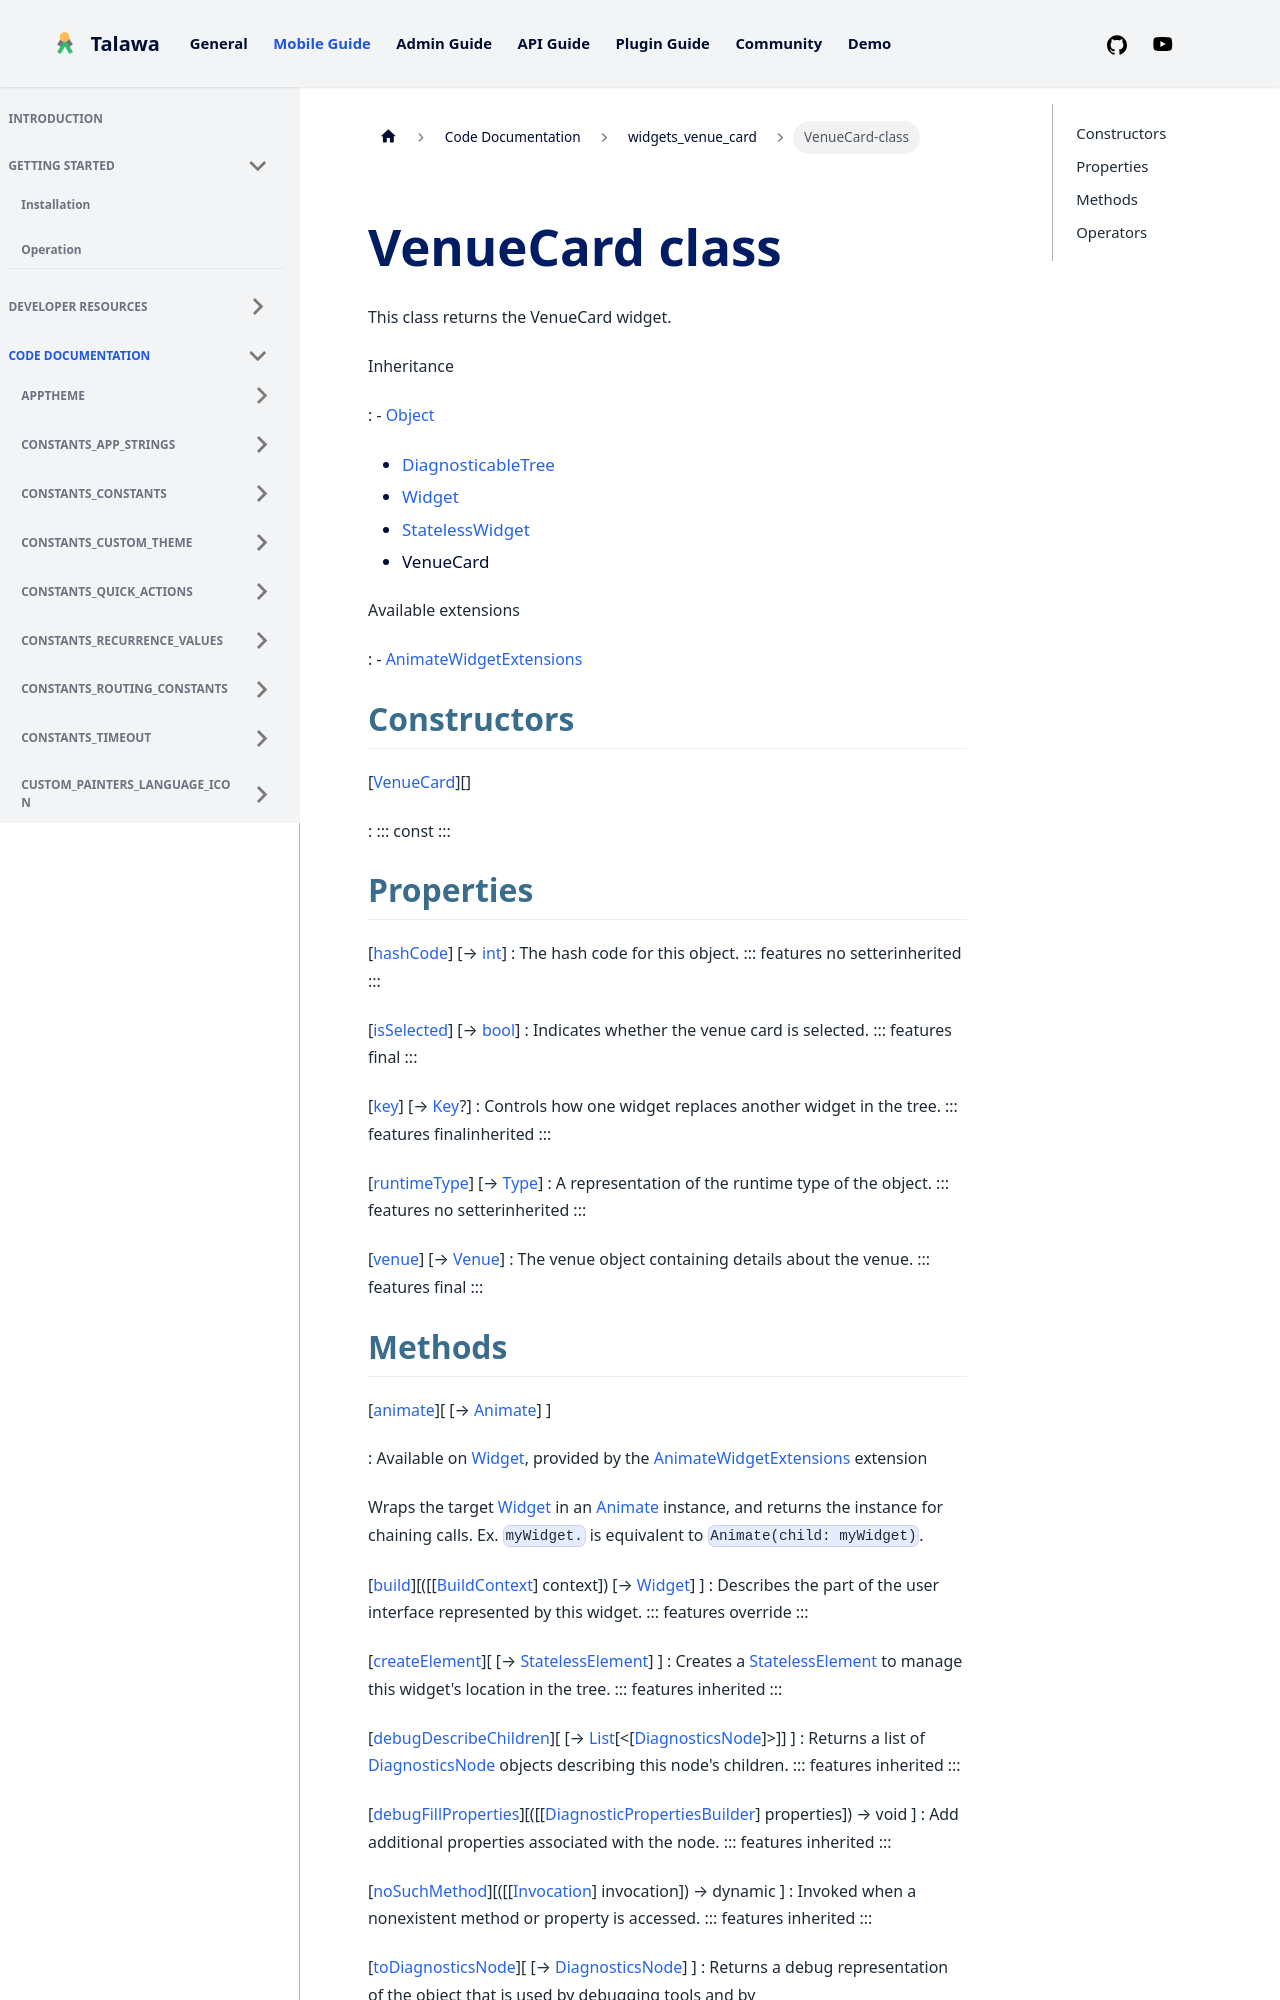

repository: PalisadoesFoundation/talawa · page: docs/auto-docs/widgets_venue_card/VenueCard-class/index.html · generator: docusaurus


<div>

# VenueCard class

</div>


This class returns the VenueCard widget.




Inheritance

:   -   [Object](https://api.flutter.dev/flutter/dart-core/Object-class.html)
    -   [DiagnosticableTree](https://api.flutter.dev/flutter/foundation/DiagnosticableTree-class.html)
    -   [Widget](https://api.flutter.dev/flutter/widgets/Widget-class.html)
    -   [StatelessWidget](https://api.flutter.dev/flutter/widgets/StatelessWidget-class.html)
    -   VenueCard

Available extensions

:   -   [AnimateWidgetExtensions](https://pub.dev/documentation/flutter_animate/4.5.0/flutter_animate/AnimateWidgetExtensions.html)



## Constructors

[[VenueCard](../widgets_venue_card/VenueCard/VenueCard.md)][]

:   ::: 
    const
    :::



## Properties

[[hashCode](https://api.flutter.dev/flutter/widgets/Widget/hashCode.html)] [→ [int](https://api.flutter.dev/flutter/dart-core/int-class.html)]
:   The hash code for this object.
    ::: features
    no setterinherited
    :::

[[isSelected](../widgets_venue_card/VenueCard/isSelected.md)] [→ [bool](https://api.flutter.dev/flutter/dart-core/bool-class.html)]
:   Indicates whether the venue card is selected.
    ::: features
    final
    :::

[[key](https://api.flutter.dev/flutter/widgets/Widget/key.html)] [→ [Key](https://api.flutter.dev/flutter/foundation/Key-class.html)?]
:   Controls how one widget replaces another widget in the tree.
    ::: features
    finalinherited
    :::

[[runtimeType](https://api.flutter.dev/flutter/dart-core/Object/runtimeType.html)] [→ [Type](https://api.flutter.dev/flutter/dart-core/Type-class.html)]
:   A representation of the runtime type of the object.
    ::: features
    no setterinherited
    :::

[[venue](../widgets_venue_card/VenueCard/venue.md)] [→ [Venue](../models_events_event_venue/Venue-class.md)]
:   The venue object containing details about the venue.
    ::: features
    final
    :::
